Photos from the image-classification dataset "My_datasheet" in the GitHub repository AndersonBenitesKoW/Proyecto_Paltas. Its 3 classes are: first quality, second quality, third quality.

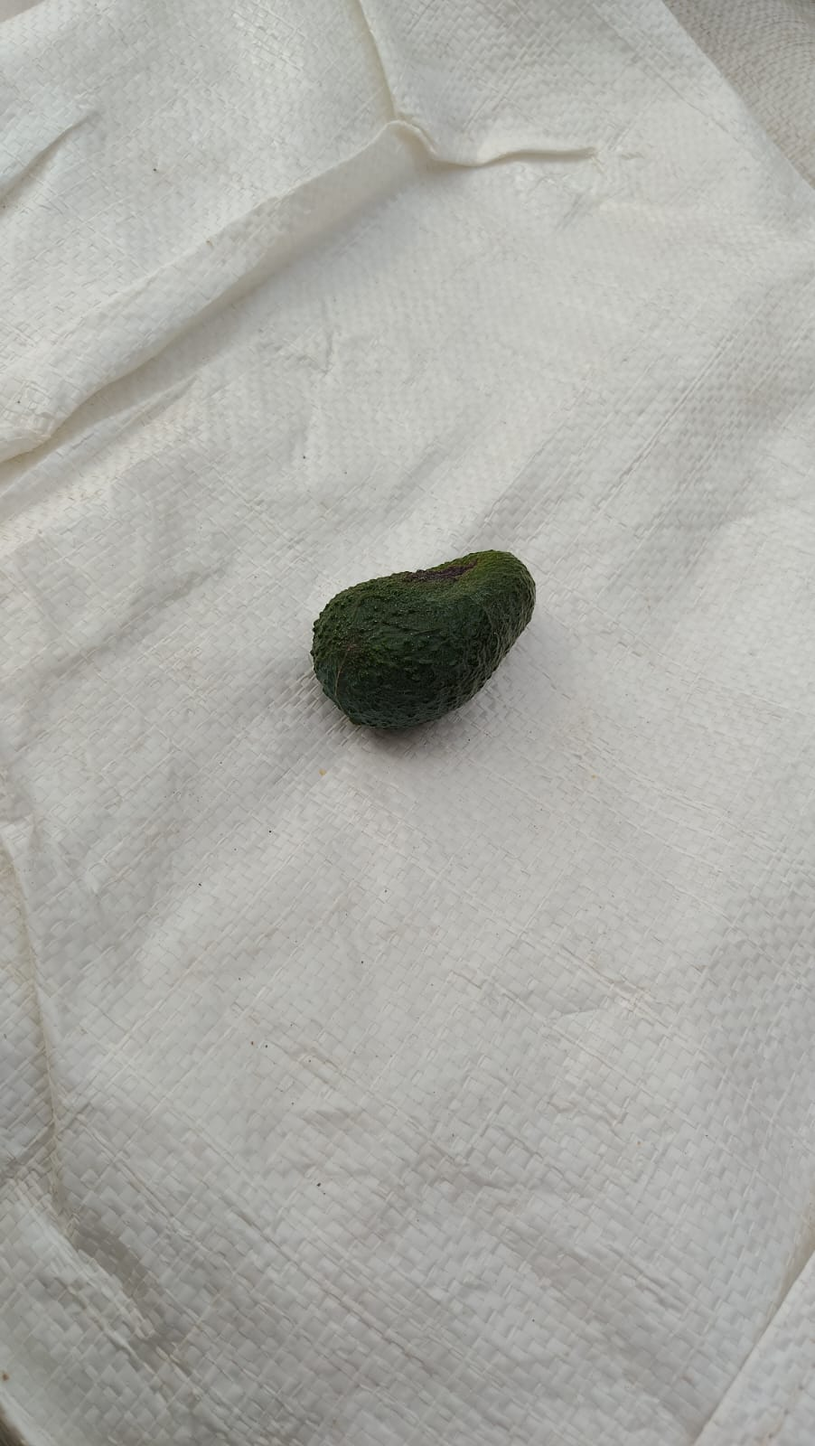
Label: third quality

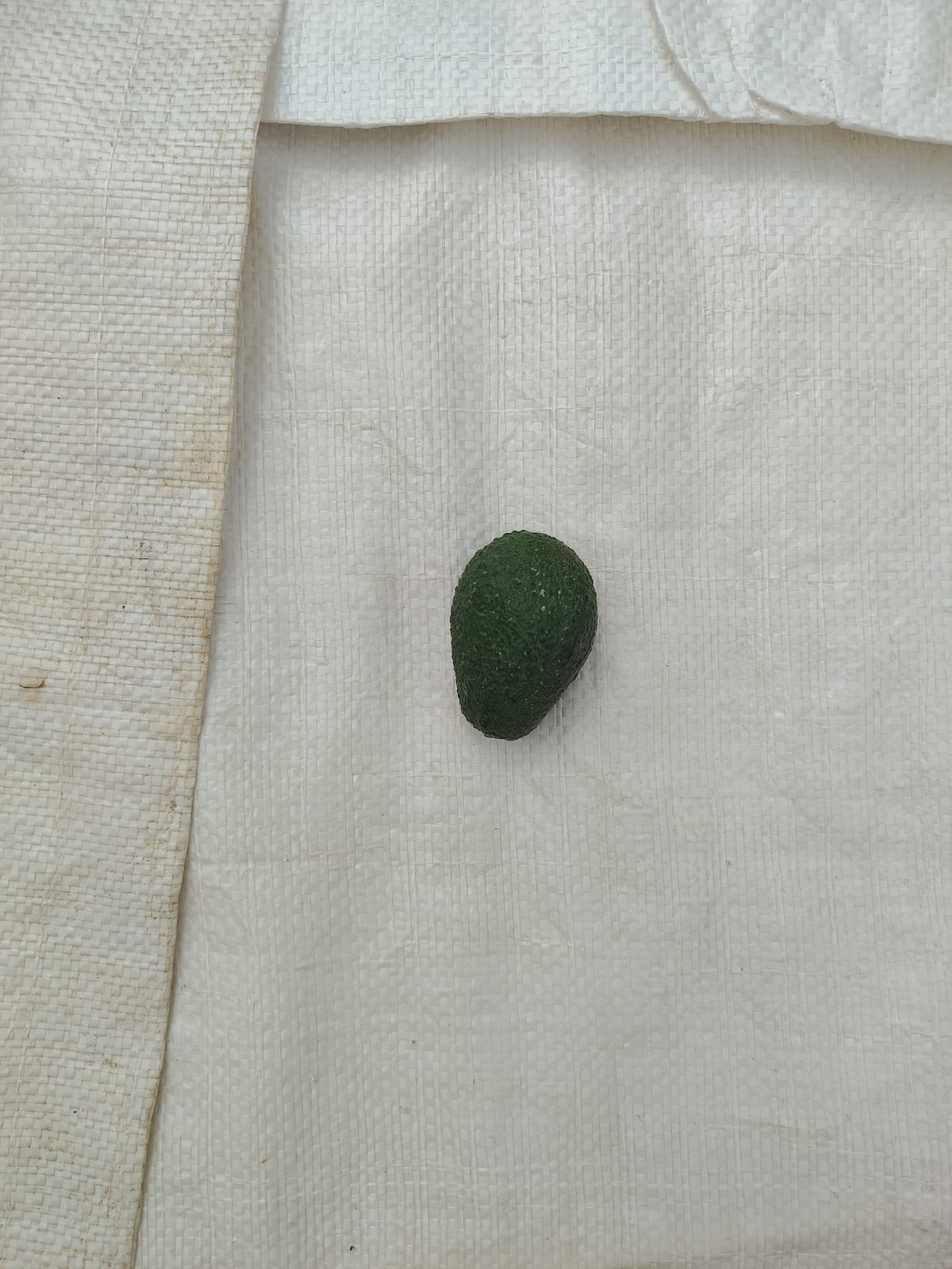
Label: second quality

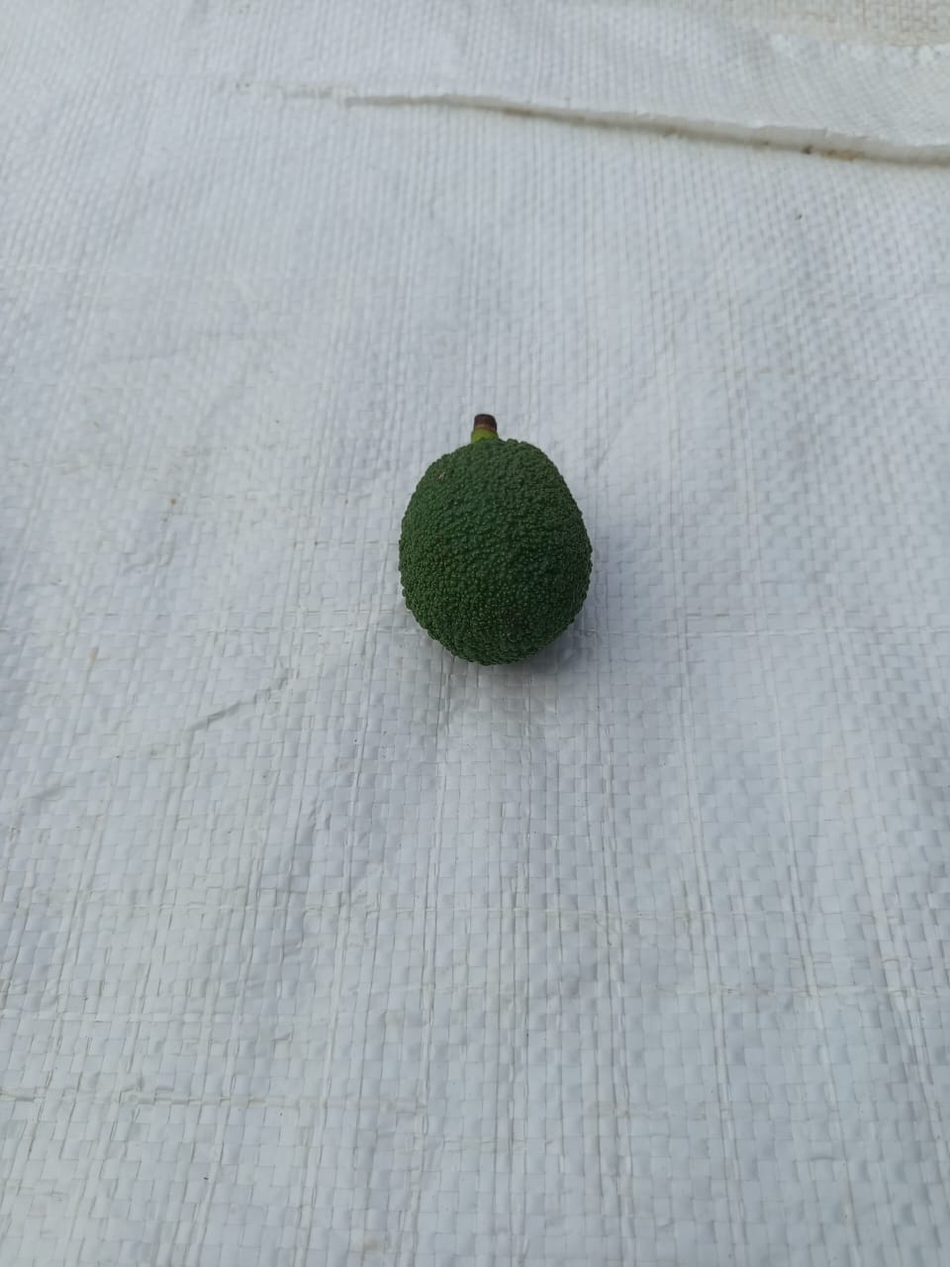
Label: third quality

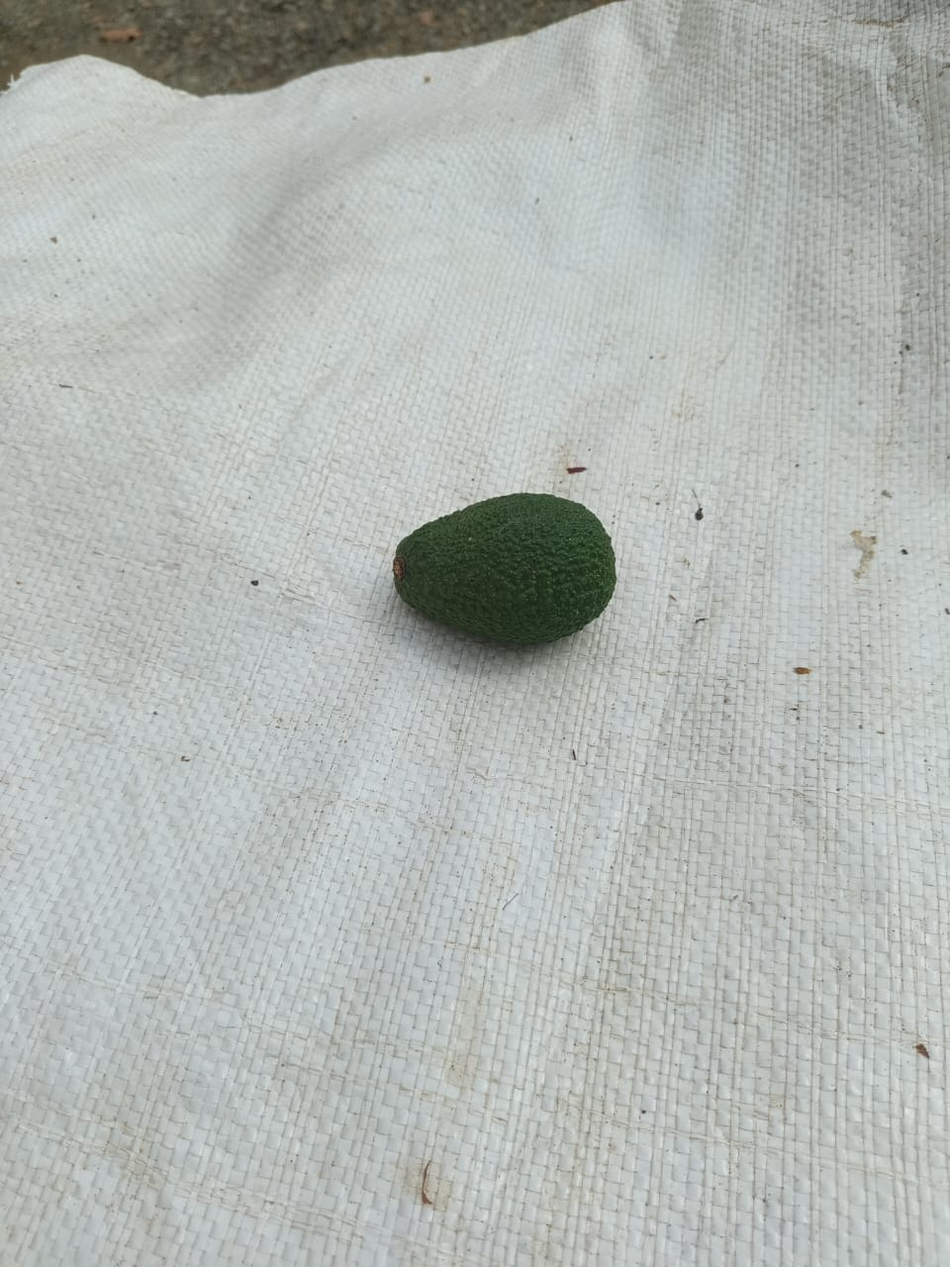
Label: second quality

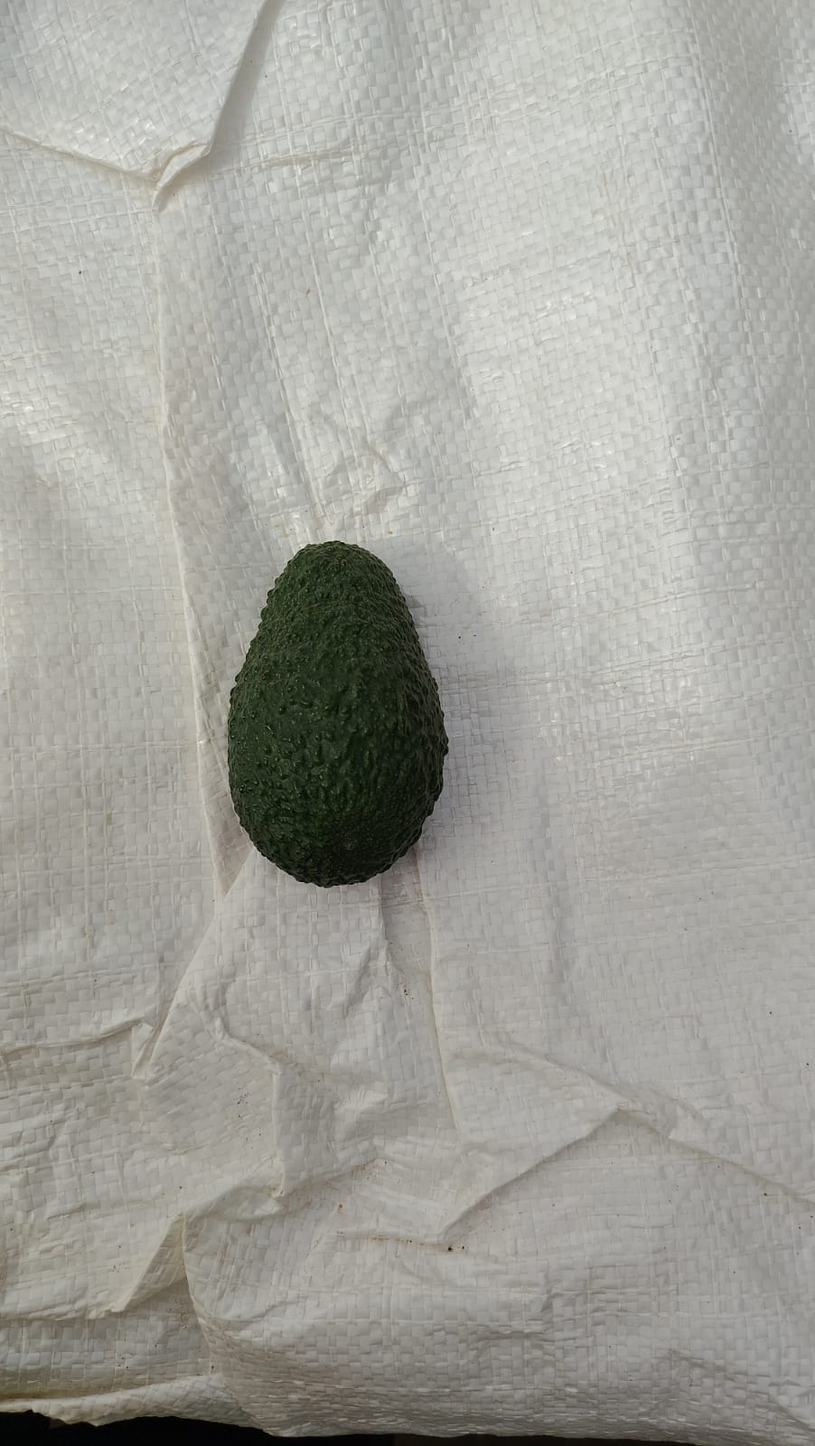
Label: first quality

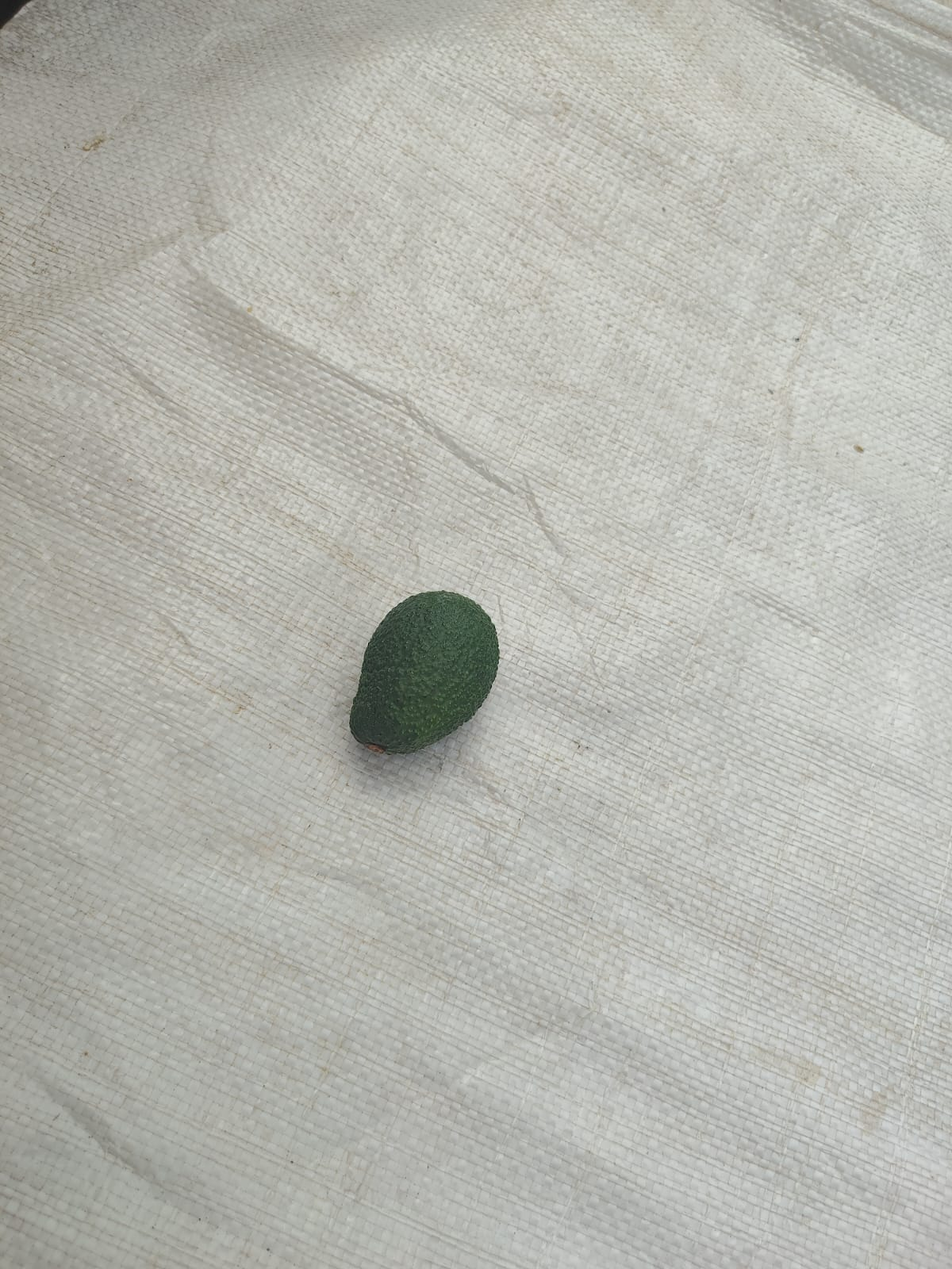
Label: second quality
